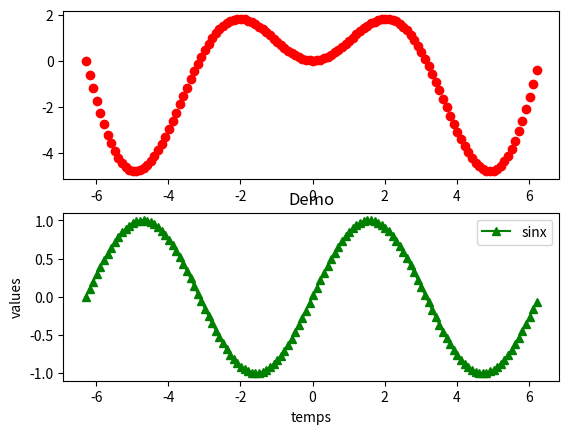

Here is the Python script that generated this plot: (Note: this script raises an exception after producing the figure.)
import matplotlib.pyplot as plt
import numpy as np

def f(x):
    return x * np.sin(x)

def g(x):
    return np.sin(x)

x = np.arange(-2 * np.pi, 2 * np.pi, 0.1)
y1 = f(x)
y2 = g(x)


plt.subplot(211)
plt.scatter(x, y1, color="red", label="xsinx")
plt.subplot(212)
plt.plot(x, y2, "g^-", label="sinx")
plt.title("Demo")
plt.xlabel("temps")
plt.ylabel("values")
plt.legend()
plt.savefig("data/out.svg")
plt.show()
